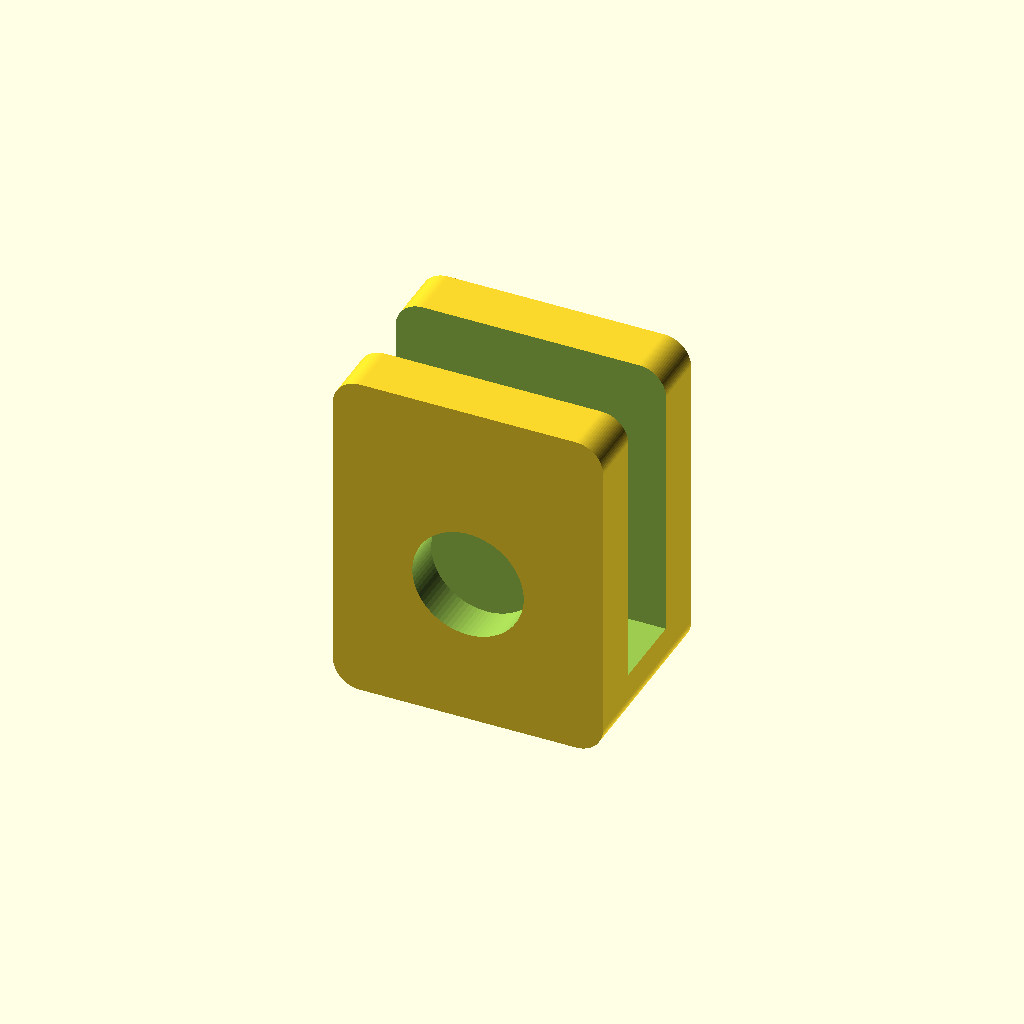
Cell 1: the model at its default parameters.
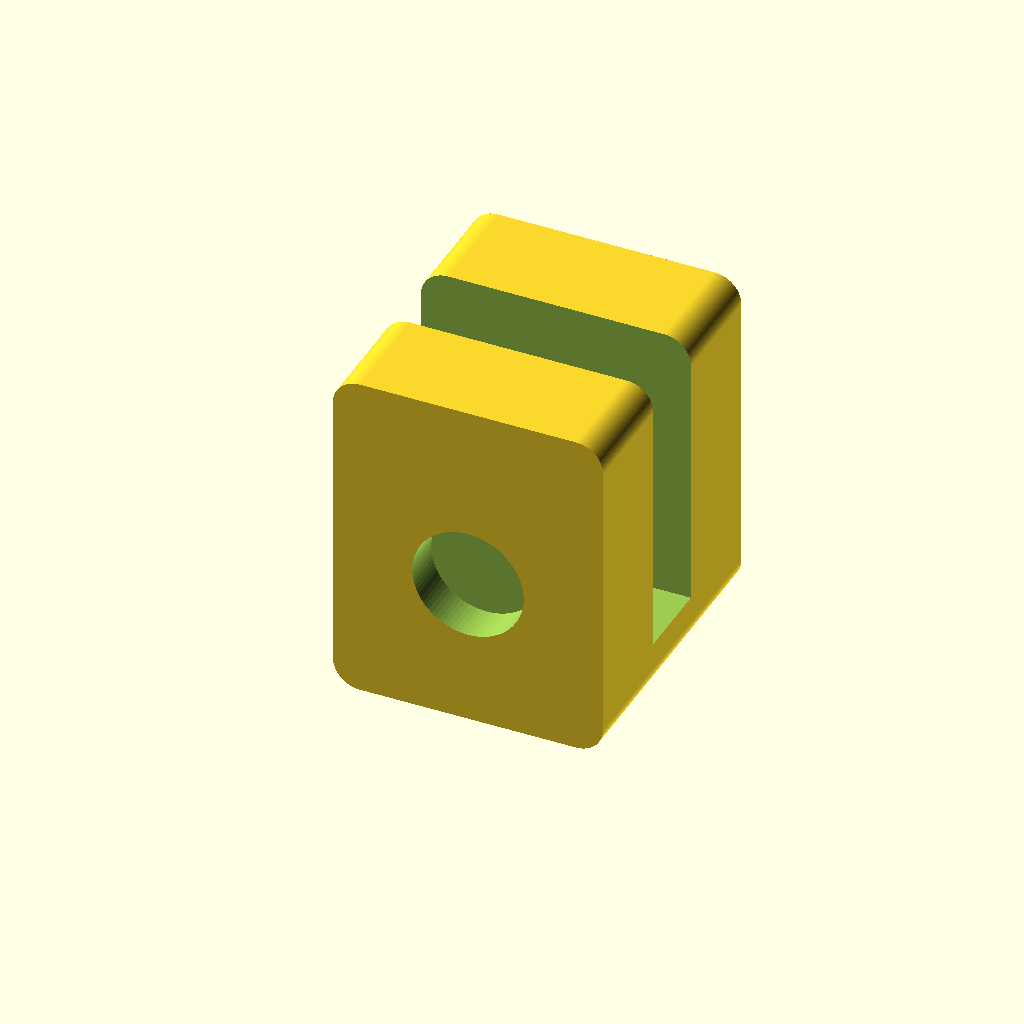
Cell 2 — thick set to 8, the other parameters unchanged.
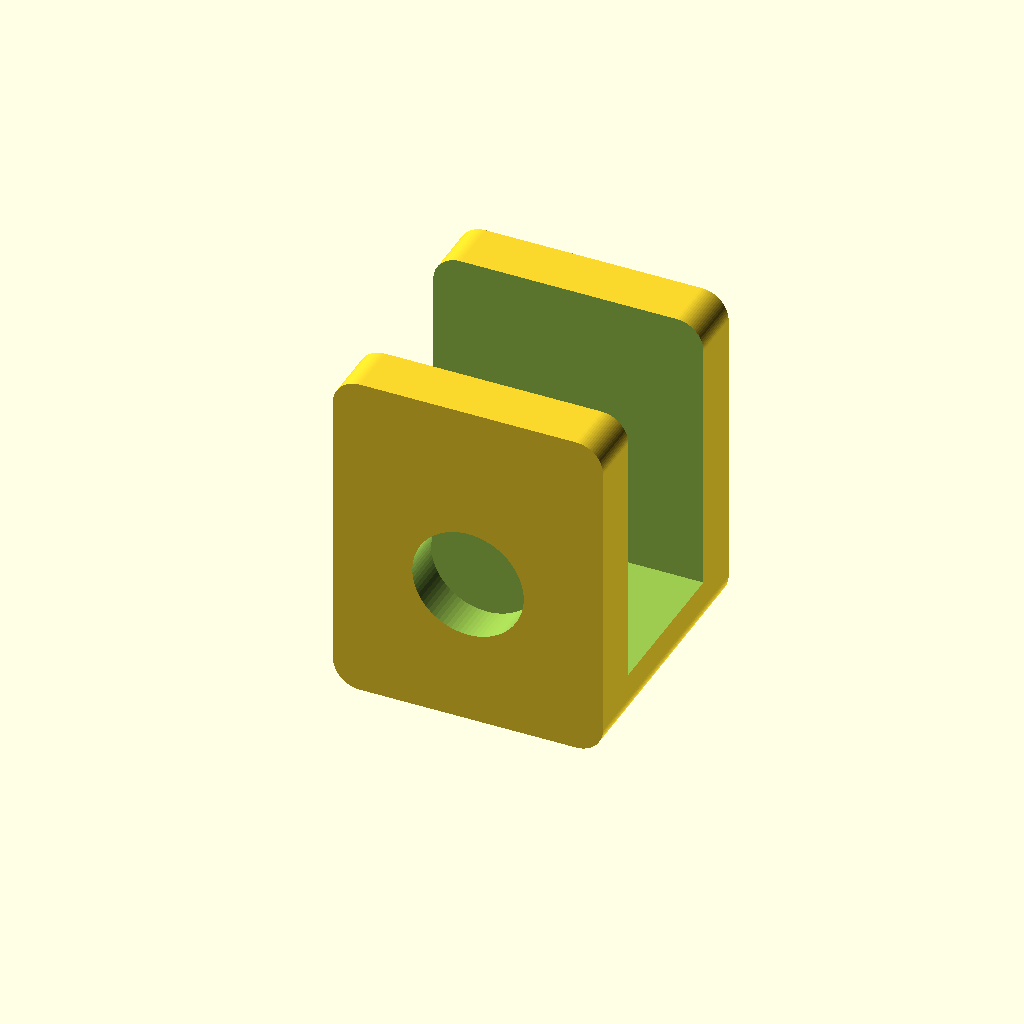
Cell 3 — gap set to 11.94, the other parameters unchanged.
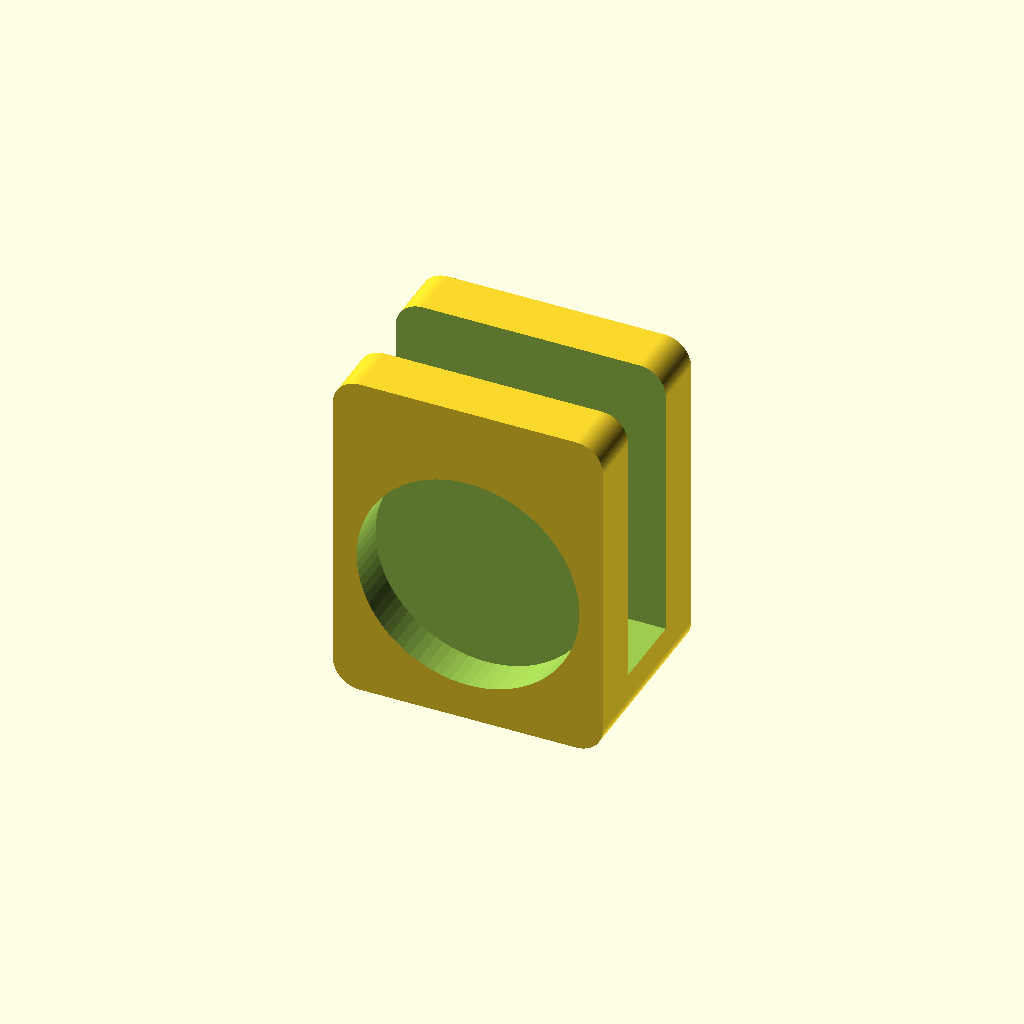
Cell 4 — magnetDia set to 16.5, the other parameters unchanged.
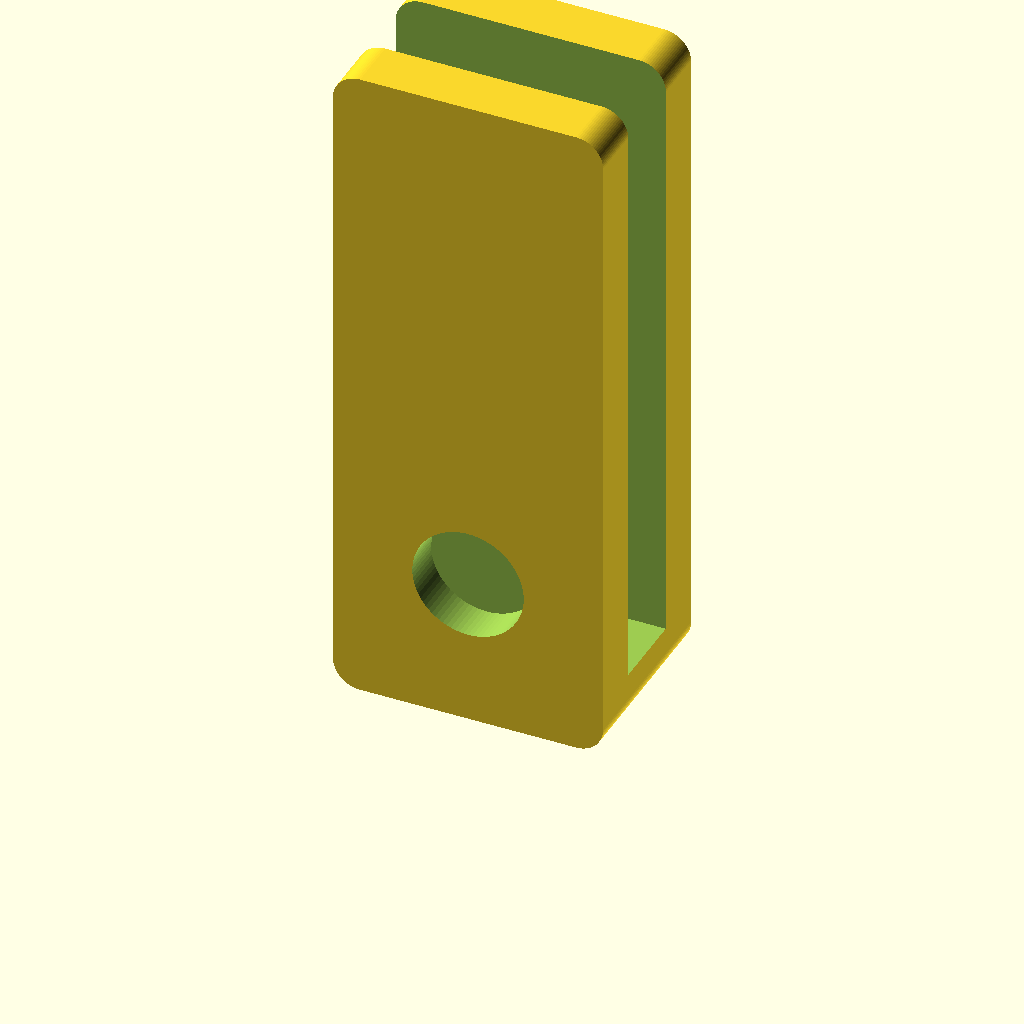
Cell 5: len = 50 (everything else at default).
One fixed orthographic camera (rotation 55°, 0°, 25°; colour scheme Cornfield) for every cell.
Source of the model, d-bot/src/enclosure/clip.scad:
$fn=80;

bottomLip = 0;
thick = 4; /* minimum 4 */
gap = 5.97;
magnetDepth = 3;
magnetDia = 8.25; /* include any slop */
len = 25;


/* note: need 4mm of thickness of form for 10mm bolts to work */
/* note: this file is a total mess. not sure how it got to this point. */

difference() {
   translate([-8,0,2]) hull() {
      totalThick = 2*thick + gap;
      translate([16,0,0]) rotate([-90,0,0]) cylinder(r=2,h=totalThick);
      translate([0,0,0]) rotate([-90,0,0]) cylinder(r=2,h=totalThick);
      translate([16,0,len-4 + 2*bottomLip ]) rotate([-90,0,0]) cylinder(r=2,h=totalThick);
      translate([0,0, len-4 + 2*bottomLip]) rotate([-90,0,0]) cylinder(r=2,h=totalThick);
   }

   /* cutout for magnet */
   translate([0,magnetDepth, 11]) rotate([90,0,0]) cylinder(d=magnetDia, h=20);

   translate([-12.5,thick,4]) cube([25,gap,len]);
}
Parameter table extracted from the source (name, type, default, range or options):
bottomLip: number, default 0
thick: number, default 4
gap: number, default 5.97
magnetDepth: number, default 3
magnetDia: number, default 8.25
len: number, default 25
